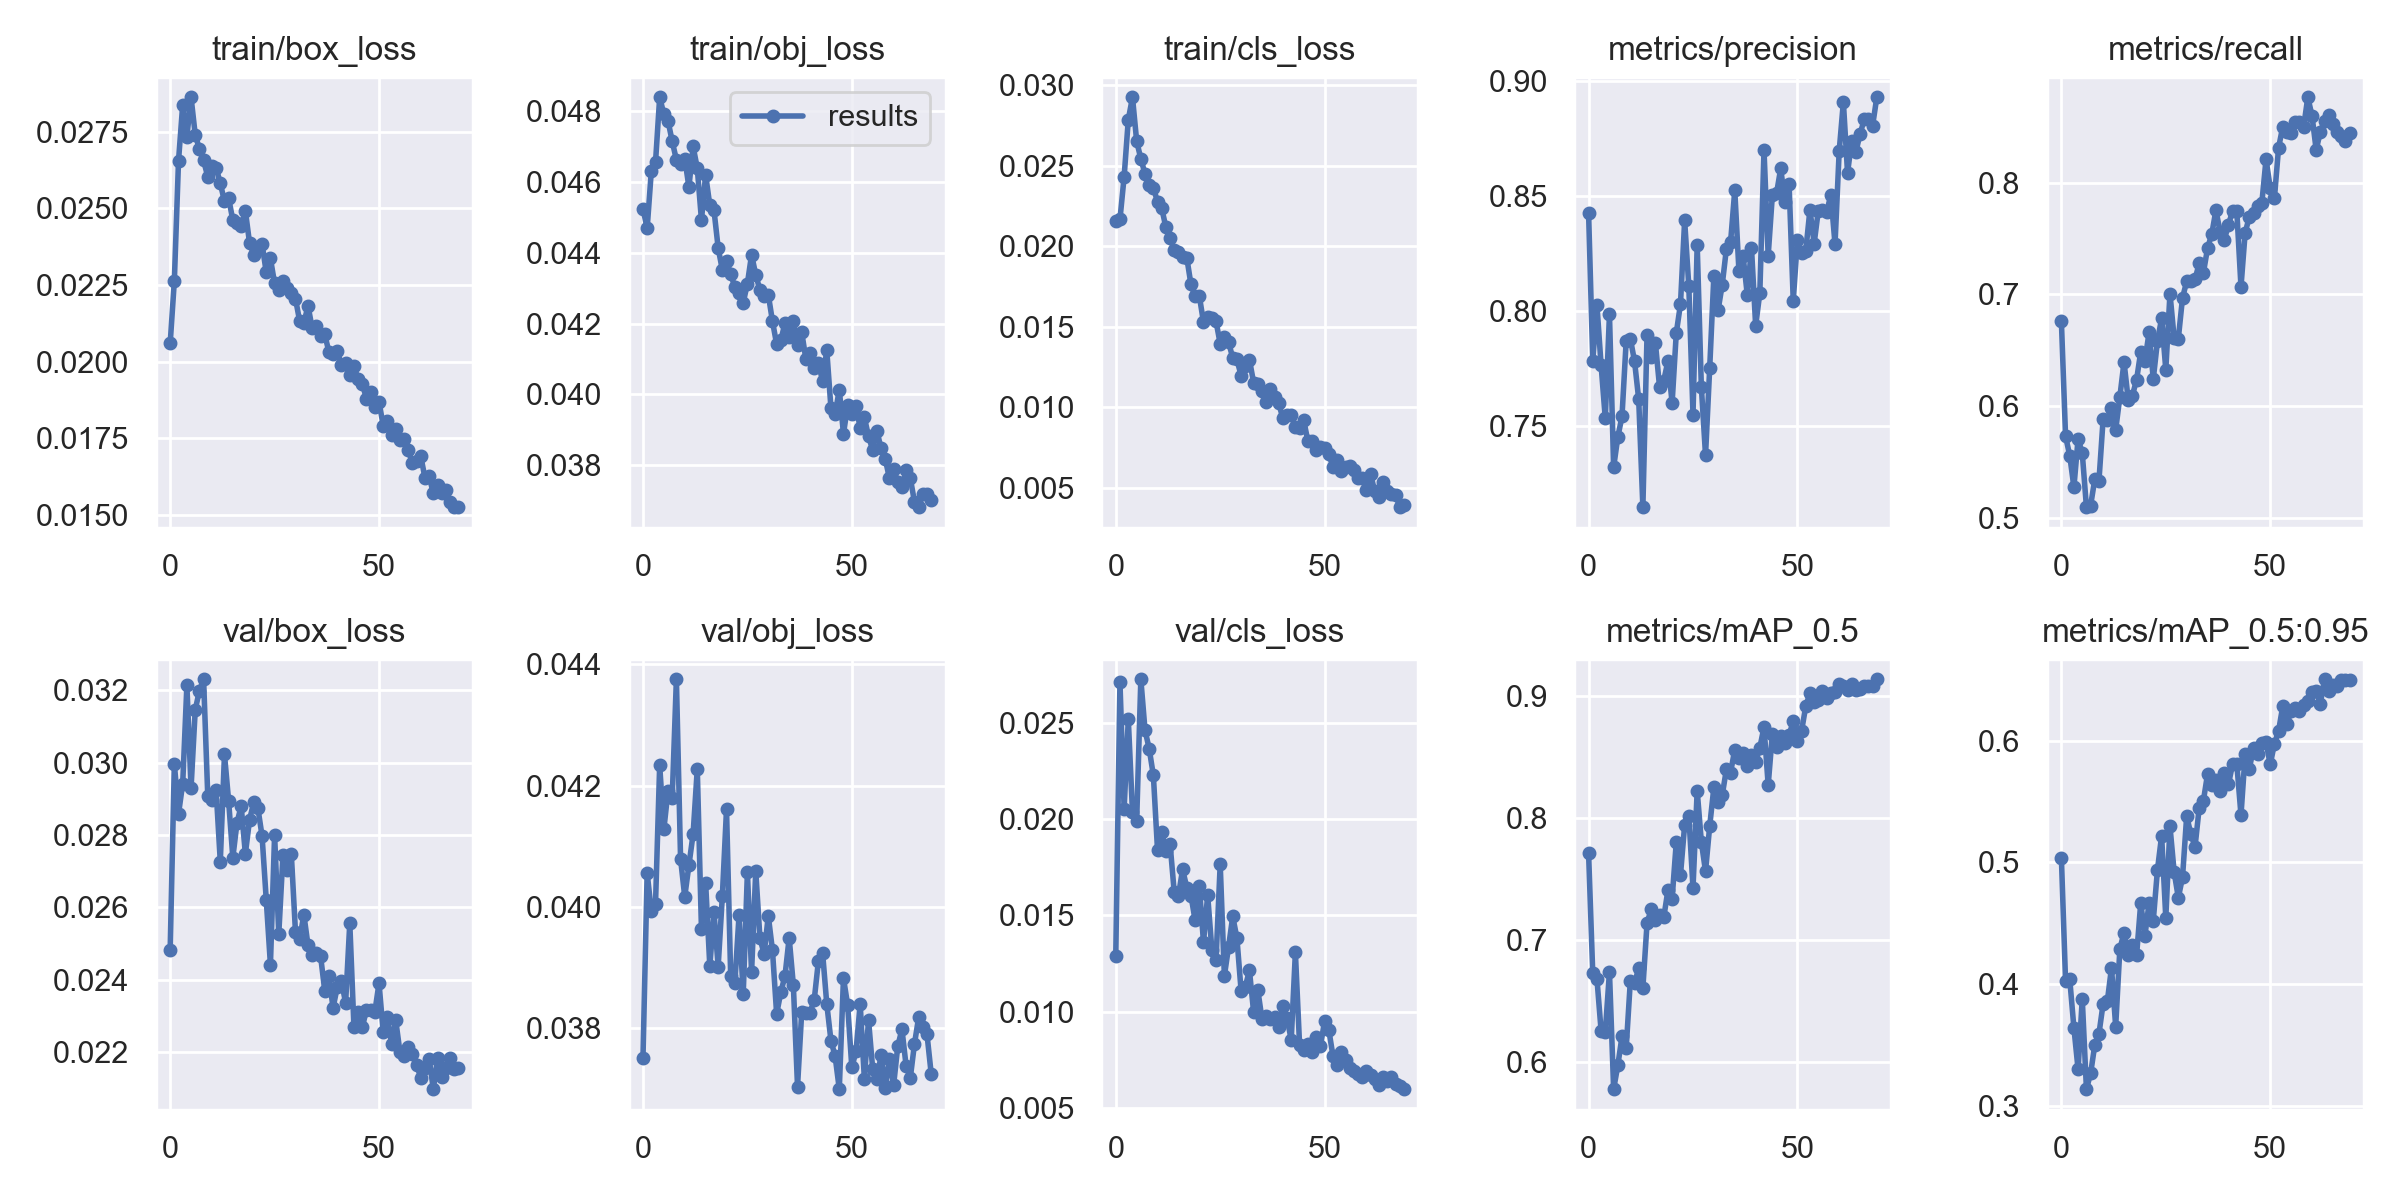

Data behind this chart, as committed beside it:
epoch, train/box_loss, train/obj_loss, train/cls_loss, metrics/precision, metrics/recall, metrics/mAP_0.5, metrics/mAP_0.5:0.95, val/box_loss, val/obj_loss, val/cls_loss, x/lr0, x/lr1, x/lr2
0, 0.02059, 0.04525, 0.02158, 0.8429, 0.6762, 0.7713, 0.5039, 0.02483, 0.03751, 0.01292, 0.003322, 0.003322, 0.0701
1, 0.02264, 0.04469, 0.02167, 0.7784, 0.5734, 0.6726, 0.4026, 0.02997, 0.04056, 0.02709, 0.006561, 0.006561, 0.04001
2, 0.02656, 0.04631, 0.02431, 0.8025, 0.5561, 0.6683, 0.4041, 0.02858, 0.03993, 0.02054, 0.009706, 0.009706, 0.009822
3, 0.02838, 0.04655, 0.02787, 0.7763, 0.5278, 0.6255, 0.364, 0.02942, 0.04005, 0.02516, 0.009576, 0.009576, 0.009576
4, 0.02735, 0.04839, 0.02925, 0.7532, 0.571, 0.6243, 0.33, 0.03213, 0.04234, 0.02036, 0.009576, 0.009576, 0.009576
5, 0.02863, 0.04791, 0.02654, 0.7985, 0.5583, 0.6738, 0.3878, 0.0293, 0.04128, 0.0199, 0.009434, 0.009434, 0.009434
6, 0.02741, 0.04772, 0.02543, 0.7319, 0.51, 0.5777, 0.3137, 0.03145, 0.04192, 0.02724, 0.009293, 0.009293, 0.009293
7, 0.02694, 0.04714, 0.0245, 0.7451, 0.5114, 0.5971, 0.3265, 0.03199, 0.0418, 0.0246, 0.009151, 0.009151, 0.009151
8, 0.02657, 0.04663, 0.0238, 0.7541, 0.5349, 0.6208, 0.35, 0.0323, 0.04375, 0.02364, 0.00901, 0.00901, 0.00901
9, 0.02603, 0.0465, 0.02363, 0.7869, 0.5337, 0.6111, 0.3592, 0.02908, 0.04079, 0.02226, 0.008869, 0.008869, 0.008869
10, 0.0264, 0.04666, 0.02276, 0.7879, 0.5888, 0.6665, 0.384, 0.02896, 0.04017, 0.01837, 0.008727, 0.008727, 0.008727
11, 0.02633, 0.04586, 0.02237, 0.7782, 0.5877, 0.6645, 0.3858, 0.02924, 0.04069, 0.01932, 0.008586, 0.008586, 0.008586
12, 0.02583, 0.047, 0.02117, 0.7616, 0.5984, 0.6768, 0.4134, 0.02726, 0.0412, 0.01835, 0.008444, 0.008444, 0.008444
13, 0.02523, 0.04639, 0.02051, 0.7146, 0.579, 0.6608, 0.3651, 0.03023, 0.04227, 0.01871, 0.008303, 0.008303, 0.008303
14, 0.02534, 0.04492, 0.01976, 0.7897, 0.6086, 0.7138, 0.4288, 0.02893, 0.03964, 0.0162, 0.008161, 0.008161, 0.008161
15, 0.02461, 0.0462, 0.01966, 0.7799, 0.6397, 0.7252, 0.4422, 0.02737, 0.0404, 0.01603, 0.00802, 0.00802, 0.00802
16, 0.02453, 0.04534, 0.01931, 0.786, 0.6061, 0.7164, 0.424, 0.02834, 0.03903, 0.01739, 0.007879, 0.007879, 0.007879
17, 0.02441, 0.0452, 0.0193, 0.7668, 0.6097, 0.7204, 0.4325, 0.0288, 0.03991, 0.01645, 0.007737, 0.007737, 0.007737
18, 0.02492, 0.04414, 0.01763, 0.7697, 0.6237, 0.7185, 0.4235, 0.02748, 0.03902, 0.01603, 0.007596, 0.007596, 0.007596
19, 0.02388, 0.04351, 0.01688, 0.7782, 0.6489, 0.7408, 0.4666, 0.02842, 0.04018, 0.01474, 0.007454, 0.007454, 0.007454
20, 0.02349, 0.04376, 0.01692, 0.7599, 0.6408, 0.7339, 0.4396, 0.0289, 0.04161, 0.01652, 0.007313, 0.007313, 0.007313
21, 0.02367, 0.0434, 0.01528, 0.7904, 0.6661, 0.7803, 0.4667, 0.02874, 0.03886, 0.01361, 0.007171, 0.007171, 0.007171
22, 0.02383, 0.04302, 0.01559, 0.803, 0.6244, 0.7532, 0.4521, 0.02797, 0.03876, 0.01605, 0.00703, 0.00703, 0.00703
23, 0.02292, 0.04285, 0.01556, 0.8394, 0.6583, 0.7942, 0.4937, 0.02621, 0.03986, 0.01323, 0.006889, 0.006889, 0.006889
24, 0.02337, 0.04259, 0.01534, 0.8108, 0.6787, 0.802, 0.5219, 0.02442, 0.03857, 0.01269, 0.006747, 0.006747, 0.006747
25, 0.02255, 0.04313, 0.01394, 0.7549, 0.6328, 0.7427, 0.4543, 0.028, 0.04057, 0.01766, 0.006606, 0.006606, 0.006606
26, 0.02232, 0.04394, 0.01435, 0.829, 0.7008, 0.8224, 0.5295, 0.02527, 0.03893, 0.01187, 0.006464, 0.006464, 0.006464
27, 0.02262, 0.04338, 0.01405, 0.7669, 0.661, 0.7804, 0.4919, 0.02744, 0.04059, 0.01337, 0.006323, 0.006323, 0.006323
28, 0.02241, 0.04295, 0.01307, 0.7372, 0.6607, 0.7562, 0.4709, 0.02704, 0.03949, 0.01495, 0.006181, 0.006181, 0.006181
29, 0.02225, 0.04279, 0.01298, 0.7752, 0.6969, 0.7935, 0.4877, 0.02747, 0.03923, 0.01383, 0.00604, 0.00604, 0.00604
30, 0.02205, 0.04282, 0.01197, 0.8155, 0.7117, 0.8251, 0.5379, 0.02531, 0.03986, 0.01111, 0.005899, 0.005899, 0.005899
31, 0.02132, 0.04207, 0.01256, 0.8003, 0.712, 0.8133, 0.5231, 0.02512, 0.03929, 0.01131, 0.005757, 0.005757, 0.005757
32, 0.02126, 0.04142, 0.01295, 0.8115, 0.7137, 0.8187, 0.5128, 0.0258, 0.03824, 0.01215, 0.005616, 0.005616, 0.005616
33, 0.02182, 0.04152, 0.01154, 0.8272, 0.7279, 0.84, 0.5449, 0.02495, 0.0386, 0.01, 0.005474, 0.005474, 0.005474
34, 0.02109, 0.04202, 0.01147, 0.8301, 0.7193, 0.8373, 0.5505, 0.0247, 0.03887, 0.01114, 0.005333, 0.005333, 0.005333
35, 0.02115, 0.04161, 0.011, 0.8526, 0.7415, 0.8562, 0.5726, 0.02473, 0.03949, 0.009641, 0.005191, 0.005191, 0.005191
36, 0.02084, 0.04209, 0.01031, 0.8174, 0.7539, 0.8489, 0.5634, 0.02466, 0.03872, 0.009774, 0.00505, 0.00505, 0.00505
37, 0.02089, 0.0414, 0.01114, 0.8238, 0.7753, 0.8535, 0.5678, 0.0237, 0.03704, 0.009647, 0.004909, 0.004909, 0.004909
38, 0.02032, 0.04176, 0.01066, 0.807, 0.756, 0.8424, 0.5583, 0.02409, 0.03827, 0.009742, 0.004767, 0.004767, 0.004767
39, 0.02026, 0.041, 0.01027, 0.8276, 0.7487, 0.8513, 0.573, 0.02322, 0.03825, 0.009227, 0.004626, 0.004626, 0.004626
40, 0.02035, 0.04116, 0.009309, 0.7936, 0.7624, 0.8456, 0.5643, 0.0238, 0.03826, 0.01034, 0.004484, 0.004484, 0.004484
41, 0.01989, 0.04074, 0.00955, 0.8079, 0.7747, 0.8576, 0.5807, 0.02396, 0.03847, 0.009698, 0.004343, 0.004343, 0.004343
42, 0.01995, 0.04089, 0.009532, 0.8701, 0.7745, 0.8747, 0.5809, 0.02336, 0.03911, 0.008546, 0.004201, 0.004201, 0.004201
43, 0.01958, 0.04037, 0.00875, 0.8242, 0.7069, 0.827, 0.5388, 0.02556, 0.03925, 0.01309, 0.00406, 0.00406, 0.00406
44, 0.01985, 0.04124, 0.008708, 0.8505, 0.7552, 0.8691, 0.5888, 0.02269, 0.03841, 0.008303, 0.003919, 0.003919, 0.003919
45, 0.01942, 0.03962, 0.009182, 0.8512, 0.7694, 0.8579, 0.5769, 0.0231, 0.0378, 0.008006, 0.003777, 0.003777, 0.003777
46, 0.01926, 0.03944, 0.007888, 0.8621, 0.7727, 0.8669, 0.5939, 0.02269, 0.03754, 0.008333, 0.003636, 0.003636, 0.003636
47, 0.01879, 0.04013, 0.007879, 0.8475, 0.7793, 0.8612, 0.5894, 0.02317, 0.037, 0.007908, 0.003494, 0.003494, 0.003494
48, 0.01902, 0.03888, 0.007339, 0.8553, 0.7822, 0.868, 0.5979, 0.02317, 0.03883, 0.008694, 0.003353, 0.003353, 0.003353
49, 0.01852, 0.0397, 0.007563, 0.8045, 0.8208, 0.8794, 0.5985, 0.02312, 0.03839, 0.00824, 0.003211, 0.003211, 0.003211
50, 0.01869, 0.03946, 0.007477, 0.8311, 0.7952, 0.8634, 0.5804, 0.02391, 0.03736, 0.009529, 0.00307, 0.00307, 0.00307
51, 0.01791, 0.03966, 0.007072, 0.8253, 0.7861, 0.8715, 0.5973, 0.02254, 0.03762, 0.009076, 0.002929, 0.002929, 0.002929
52, 0.01805, 0.03906, 0.006312, 0.8262, 0.8311, 0.8917, 0.6079, 0.02298, 0.03841, 0.007718, 0.002787, 0.002787, 0.002787
53, 0.01759, 0.03935, 0.006737, 0.8442, 0.85, 0.9024, 0.6283, 0.02223, 0.03717, 0.007264, 0.002646, 0.002646, 0.002646
54, 0.01781, 0.03881, 0.006019, 0.8294, 0.8454, 0.8952, 0.6137, 0.02288, 0.03814, 0.007918, 0.002504, 0.002504, 0.002504
55, 0.01743, 0.03843, 0.006304, 0.8438, 0.8444, 0.8968, 0.6246, 0.02201, 0.03733, 0.007511, 0.002363, 0.002363, 0.002363
56, 0.01746, 0.03897, 0.006327, 0.844, 0.8539, 0.9045, 0.627, 0.0219, 0.03716, 0.007113, 0.002221, 0.002221, 0.002221
57, 0.01711, 0.03847, 0.00613, 0.8432, 0.8545, 0.8984, 0.6242, 0.02214, 0.03756, 0.006947, 0.00208, 0.00208, 0.00208
58, 0.01668, 0.03818, 0.005597, 0.8505, 0.8499, 0.9024, 0.6295, 0.02196, 0.03701, 0.006804, 0.001939, 0.001939, 0.001939
59, 0.01677, 0.03763, 0.005589, 0.8292, 0.8762, 0.9033, 0.6326, 0.02166, 0.0375, 0.00665, 0.001797, 0.001797, 0.001797
... 10 more rows
